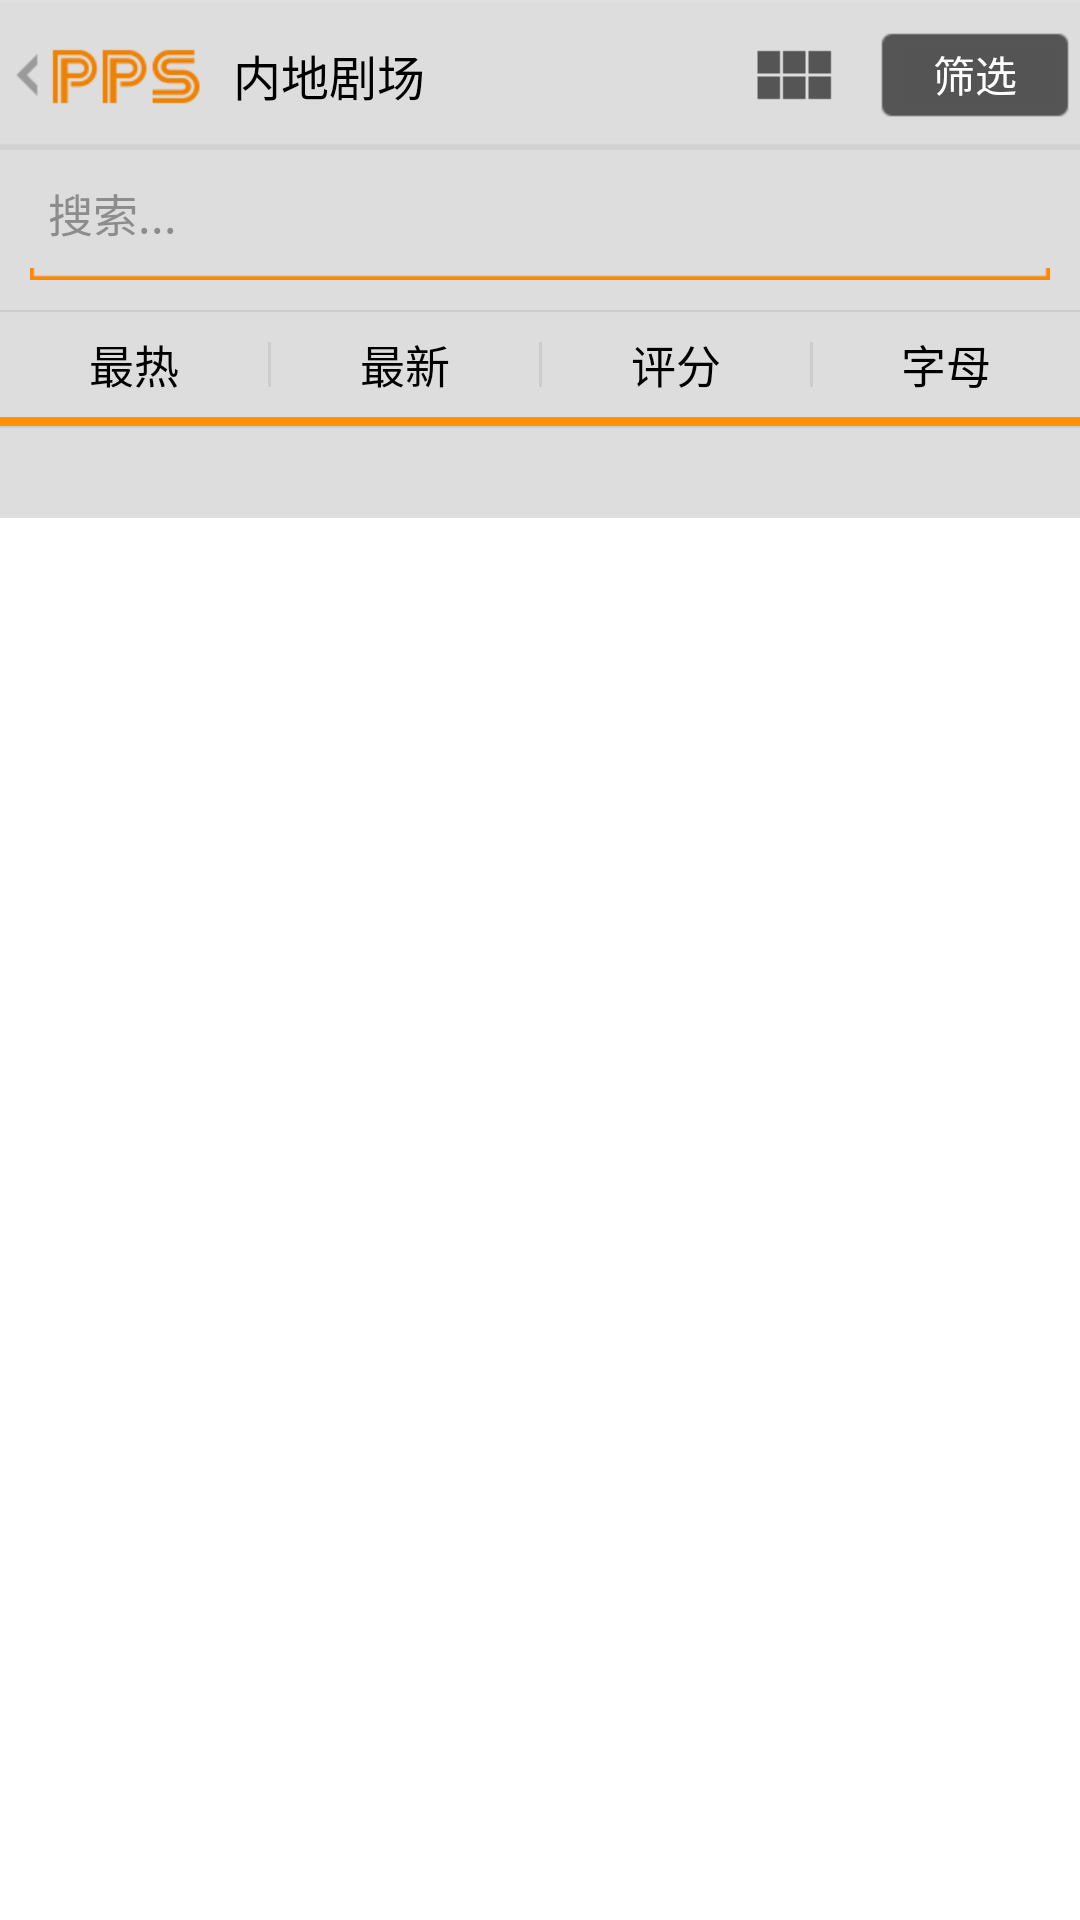

This screen was rendered from an Android layout file. Write that file and the resources it references.
<!-- AndroidManifest.xml: application theme notitle -->
<!-- res/layout/channel_frame.xml -->
<?xml version="1.0" encoding="utf-8"?>
<LinearLayout xmlns:android="http://schemas.android.com/apk/res/android"
              android:orientation="vertical"
              android:layout_width="match_parent"
              android:layout_height="match_parent"
              android:background="@color/white">
    
    <RelativeLayout
            android:layout_width="fill_parent"
            android:layout_height="50dp"
            android:background="@drawable/pps_title">
        <ImageView
                android:id="@+id/menu_btn"
                android:layout_width="wrap_content"
                android:layout_height="fill_parent"
                android:adjustViewBounds="true"
                android:src="@drawable/ic_title_menu"
                android:background="@drawable/bg_transparent_orange"/>
        <TextView
                android:id="@+id/title_txt"
                android:layout_width="wrap_content"
                android:layout_height="wrap_content"
                android:layout_marginLeft="6dp"
                android:layout_centerVertical="true"
                android:layout_toRightOf="@+id/menu_btn"
                android:text="内地剧场"
                android:textSize="16sp"
                android:textColor="@color/black"/>
        <ImageView
                android:id="@+id/mode_btn"
                android:layout_width="50dp"
                android:layout_height="50dp"
                android:layout_toLeftOf="@+id/filter_btn"
                android:adjustViewBounds="true"
                android:scaleType="centerInside"
                android:src="@drawable/icon_top_grid"
                android:background="@drawable/bg_transparent_orange"/>
        <Button
                android:id="@+id/filter_btn"
                android:layout_width="70dp"
                android:layout_height="35dp"
                android:layout_centerVertical="true"
                android:layout_alignParentRight="true"
                android:gravity="center"
                android:text="筛选"
                android:textSize="14sp"
                android:textColor="@color/white"
                android:background="@drawable/bkg_title_words"/>
    </RelativeLayout>
    
    <LinearLayout
            android:id="@+id/all_loading_frame"
            android:layout_width="wrap_content"
            android:layout_height="fill_parent"
            android:layout_gravity="center_horizontal"
            android:orientation="horizontal"
            android:visibility="gone">
        <ProgressBar
                style="?android:progressBarStyleSmall"
                android:id="@+id/all_loading_progressbar"
                android:layout_width="wrap_content"
                android:layout_height="wrap_content"
                android:layout_gravity="center_vertical"
                android:indeterminateDrawable="@drawable/progressbar_small"/>
        <TextView
                android:id="@+id/all_loading_txt"
                android:layout_width="wrap_content"
                android:layout_height="wrap_content"
                android:layout_gravity="center_vertical"
                android:text="正在加载..."
                android:textSize="15sp"
                android:textColor="@color/dark_gray"/>
    </LinearLayout>
    
    <RelativeLayout
            android:id="@+id/search_frame"
            android:layout_width="fill_parent"
            android:layout_height="wrap_content"
            android:padding="10dp"
            android:background="@color/light_gray">
        <EditText
                android:id="@+id/search_input"
                android:layout_width="fill_parent"
                android:layout_height="wrap_content"
                android:paddingLeft="6dp"
                android:paddingRight="35dp"
                android:singleLine="true"
                android:hint="搜索..."
                android:textColorHint="@color/dark_gray"
                android:textSize="15sp"
                android:textColor="@color/black"
                android:background="@drawable/button_search"/>
        <Button
                android:id="@+id/clear_input_btn"
                android:layout_width="20dp"
                android:layout_height="20dp"
                android:layout_alignParentRight="true"
                android:layout_marginRight="6dp"
                android:layout_centerVertical="true"
                android:background="@drawable/ic_clear_entry_s"/>
    </RelativeLayout>
    <ImageView
            android:layout_width="fill_parent"
            android:layout_height="0.5dp"
            android:background="@color/gray"/>
    
    <LinearLayout
            android:layout_width="fill_parent"
            android:layout_height="35dp"
            android:orientation="horizontal"
            android:background="@color/light_gray">
        
        <TextView
                android:id="@+id/tab_txt1"
                android:layout_width="fill_parent"
                android:layout_height="fill_parent"
                android:layout_weight="1"
                android:gravity="center"
                android:text="最热"
                android:textSize="15sp"
                android:textColor="@color/black"
                android:background="@drawable/bg_transparent_orange"/>
        <ImageView
                android:layout_width="1dp"
                android:layout_height="fill_parent"
                android:layout_marginTop="10dp"
                android:layout_marginBottom="10dp"
                android:background="@color/gray"/>
        
        <TextView
                android:id="@+id/tab_txt2"
                android:layout_width="fill_parent"
                android:layout_height="fill_parent"
                android:layout_weight="1"
                android:gravity="center"
                android:text="最新"
                android:textSize="15sp"
                android:textColor="@color/black"
                android:background="@drawable/bg_transparent_orange"/>
        <ImageView
                android:layout_width="1dp"
                android:layout_height="fill_parent"
                android:layout_marginTop="10dp"
                android:layout_marginBottom="10dp"
                android:background="@color/gray"/>
        
        <TextView
                android:id="@+id/tab_txt3"
                android:layout_width="fill_parent"
                android:layout_height="fill_parent"
                android:layout_weight="1"
                android:gravity="center"
                android:text="评分"
                android:textSize="15sp"
                android:textColor="@color/black"
                android:background="@drawable/bg_transparent_orange"/>
        <ImageView
                android:layout_width="1dp"
                android:layout_height="fill_parent"
                android:layout_marginTop="10dp"
                android:layout_marginBottom="10dp"
                android:background="@color/gray"/>
        
        <TextView
                android:id="@+id/tab_txt4"
                android:layout_width="fill_parent"
                android:layout_height="fill_parent"
                android:layout_weight="1"
                android:gravity="center"
                android:text="字母"
                android:textSize="15sp"
                android:textColor="@color/black"
                android:background="@drawable/bg_transparent_orange"/>
    </LinearLayout>
    
    <ImageView
            android:id="@+id/tab_tip"
            android:layout_width="fill_parent"
            android:layout_height="3dp"
            android:layout_alignParentBottom="true"
            android:src="@color/orange"/>
    <ImageView
            android:layout_width="fill_parent"
            android:layout_height="0.5dp"
            android:background="@color/gray"/>
    
    <LinearLayout
            android:id="@+id/filter_frame"
            android:layout_width="fill_parent"
            android:layout_height="30dp"
            android:orientation="horizontal"
            android:background="@color/light_gray"/>
    
    <RelativeLayout
            android:id="@+id/content_list_grid_frame"
            android:layout_width="fill_parent"
            android:layout_height="fill_parent">
        
        <GridView
                style="@style/gridview"
                android:id="@+id/program_gridview"
                android:layout_width="fill_parent"
                android:layout_height="fill_parent"
                android:numColumns="3"/>
        
        <ListView
                style="@style/listview"
                android:id="@+id/program_listview"
                android:layout_width="fill_parent"
                android:layout_height="fill_parent"
                android:divider="@drawable/list_line_gray"
                android:dividerHeight="0.5dp"/>
    </RelativeLayout>
</LinearLayout>
<!-- resources referenced by this layout -->
<resources>
  <color name="black">#000000</color>
  <color name="dark_gray">#ff8c8c8c</color>
  <color name="gray">#ffcdcdcd</color>
  <color name="light_gray">#ffdddddd</color>
  <color name="orange">#ffff9202</color>
  <color name="white">#ffffff</color>
  <!-- drawable bg_transparent_orange (drawable) -->
  <?xml version="1.0" encoding="utf-8"?>
  <selector xmlns:android="http://schemas.android.com/apk/res/android">
      <item
              android:state_pressed="false"
              android:state_focused="false"
              android:drawable="@android:color/transparent"/>
      <item
              android:state_pressed="true"
              android:drawable="@drawable/ic_play_pressed"/>
  </selector>
  <!-- drawable ic_title_menu: png bitmap (drawable-hdpi, 1584 bytes) -->
  <!-- drawable icon_top_grid: png bitmap (drawable-xhdpi, 144 bytes) -->
  <!-- drawable progressbar_small (drawable) -->
  <?xml version="1.0" encoding="utf-8"?>
  <animated-rotate xmlns:android="http://schemas.android.com/apk/res/android"
          android:drawable="@drawable/ic_loading_s"
          android:pivotX="50%"
          android:pivotY="50%"
          android:fromDegrees="0"
          android:toDegrees="360" />
  <style name="gridview" parent="@android:style/Widget.GridView">
          <item name="android:cacheColorHint">@android:color/transparent</item>
          <item name="android:divider">@android:color/transparent</item>
          <item name="android:fadingEdge">none</item>
          <item name="android:listSelector">@android:color/transparent</item>
          <item name="android:scrollingCache">false</item>
      </style>
  <style name="listview" parent="@android:style/Widget.ListView">
          <item name="android:cacheColorHint">@android:color/transparent</item>
          <item name="android:divider">@android:color/transparent</item>
          <item name="android:fadingEdge">none</item>
          <item name="android:listSelector">@android:color/transparent</item>
          <item name="android:scrollingCache">false</item>
      </style>
  <style name="notitle">
          <item name="android:windowNoTitle">true</item>
      </style>
</resources>
